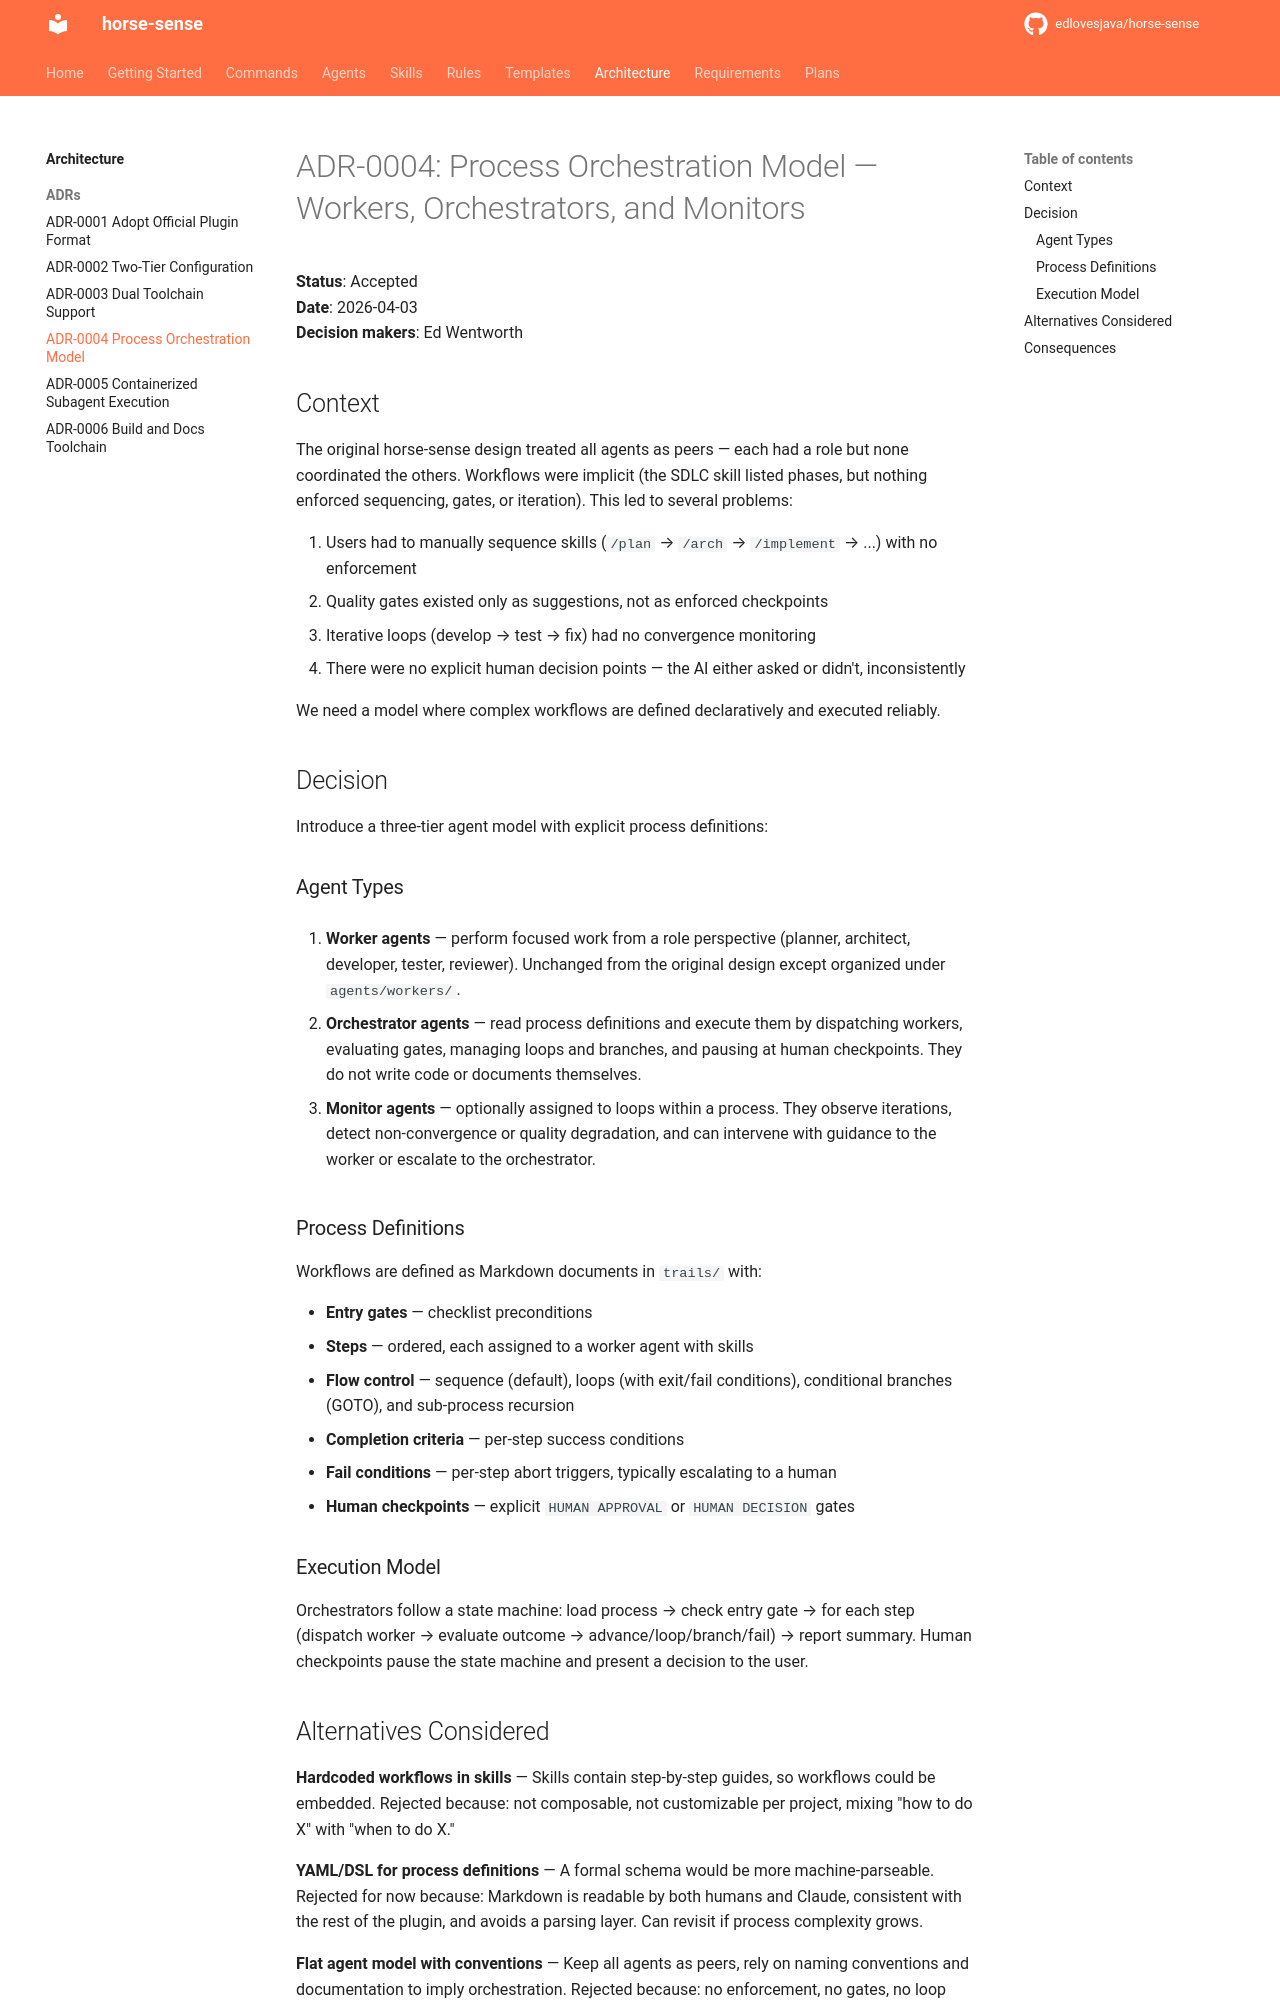

repository: edlovesjava/horse-sense · page: architecture/adr/0004-process-orchestration-model/index.html · generator: mkdocs

# ADR-0004: Process Orchestration Model — Workers, Orchestrators, and Monitors

**Status**: Accepted  
**Date**: 2026-04-03  
**Decision makers**: Ed Wentworth

## Context

The original horse-sense design treated all agents as peers — each had a role but none coordinated the others. Workflows were implicit (the SDLC skill listed phases, but nothing enforced sequencing, gates, or iteration). This led to several problems:

1. Users had to manually sequence skills (`/plan` → `/arch` → `/implement` → ...) with no enforcement
2. Quality gates existed only as suggestions, not as enforced checkpoints
3. Iterative loops (develop → test → fix) had no convergence monitoring
4. There were no explicit human decision points — the AI either asked or didn't, inconsistently

We need a model where complex workflows are defined declaratively and executed reliably.

## Decision

Introduce a three-tier agent model with explicit process definitions:

### Agent Types

1. **Worker agents** — perform focused work from a role perspective (planner, architect, developer, tester, reviewer). Unchanged from the original design except organized under `agents/workers/`.

2. **Orchestrator agents** — read process definitions and execute them by dispatching workers, evaluating gates, managing loops and branches, and pausing at human checkpoints. They do not write code or documents themselves.

3. **Monitor agents** — optionally assigned to loops within a process. They observe iterations, detect non-convergence or quality degradation, and can intervene with guidance to the worker or escalate to the orchestrator.

### Process Definitions

Workflows are defined as Markdown documents in `trails/` with:

- **Entry gates** — checklist preconditions
- **Steps** — ordered, each assigned to a worker agent with skills
- **Flow control** — sequence (default), loops (with exit/fail conditions), conditional branches (GOTO), and sub-process recursion
- **Completion criteria** — per-step success conditions
- **Fail conditions** — per-step abort triggers, typically escalating to a human
- **Human checkpoints** — explicit `HUMAN APPROVAL` or `HUMAN DECISION` gates

### Execution Model

Orchestrators follow a state machine: load process → check entry gate → for each step (dispatch worker → evaluate outcome → advance/loop/branch/fail) → report summary. Human checkpoints pause the state machine and present a decision to the user.
